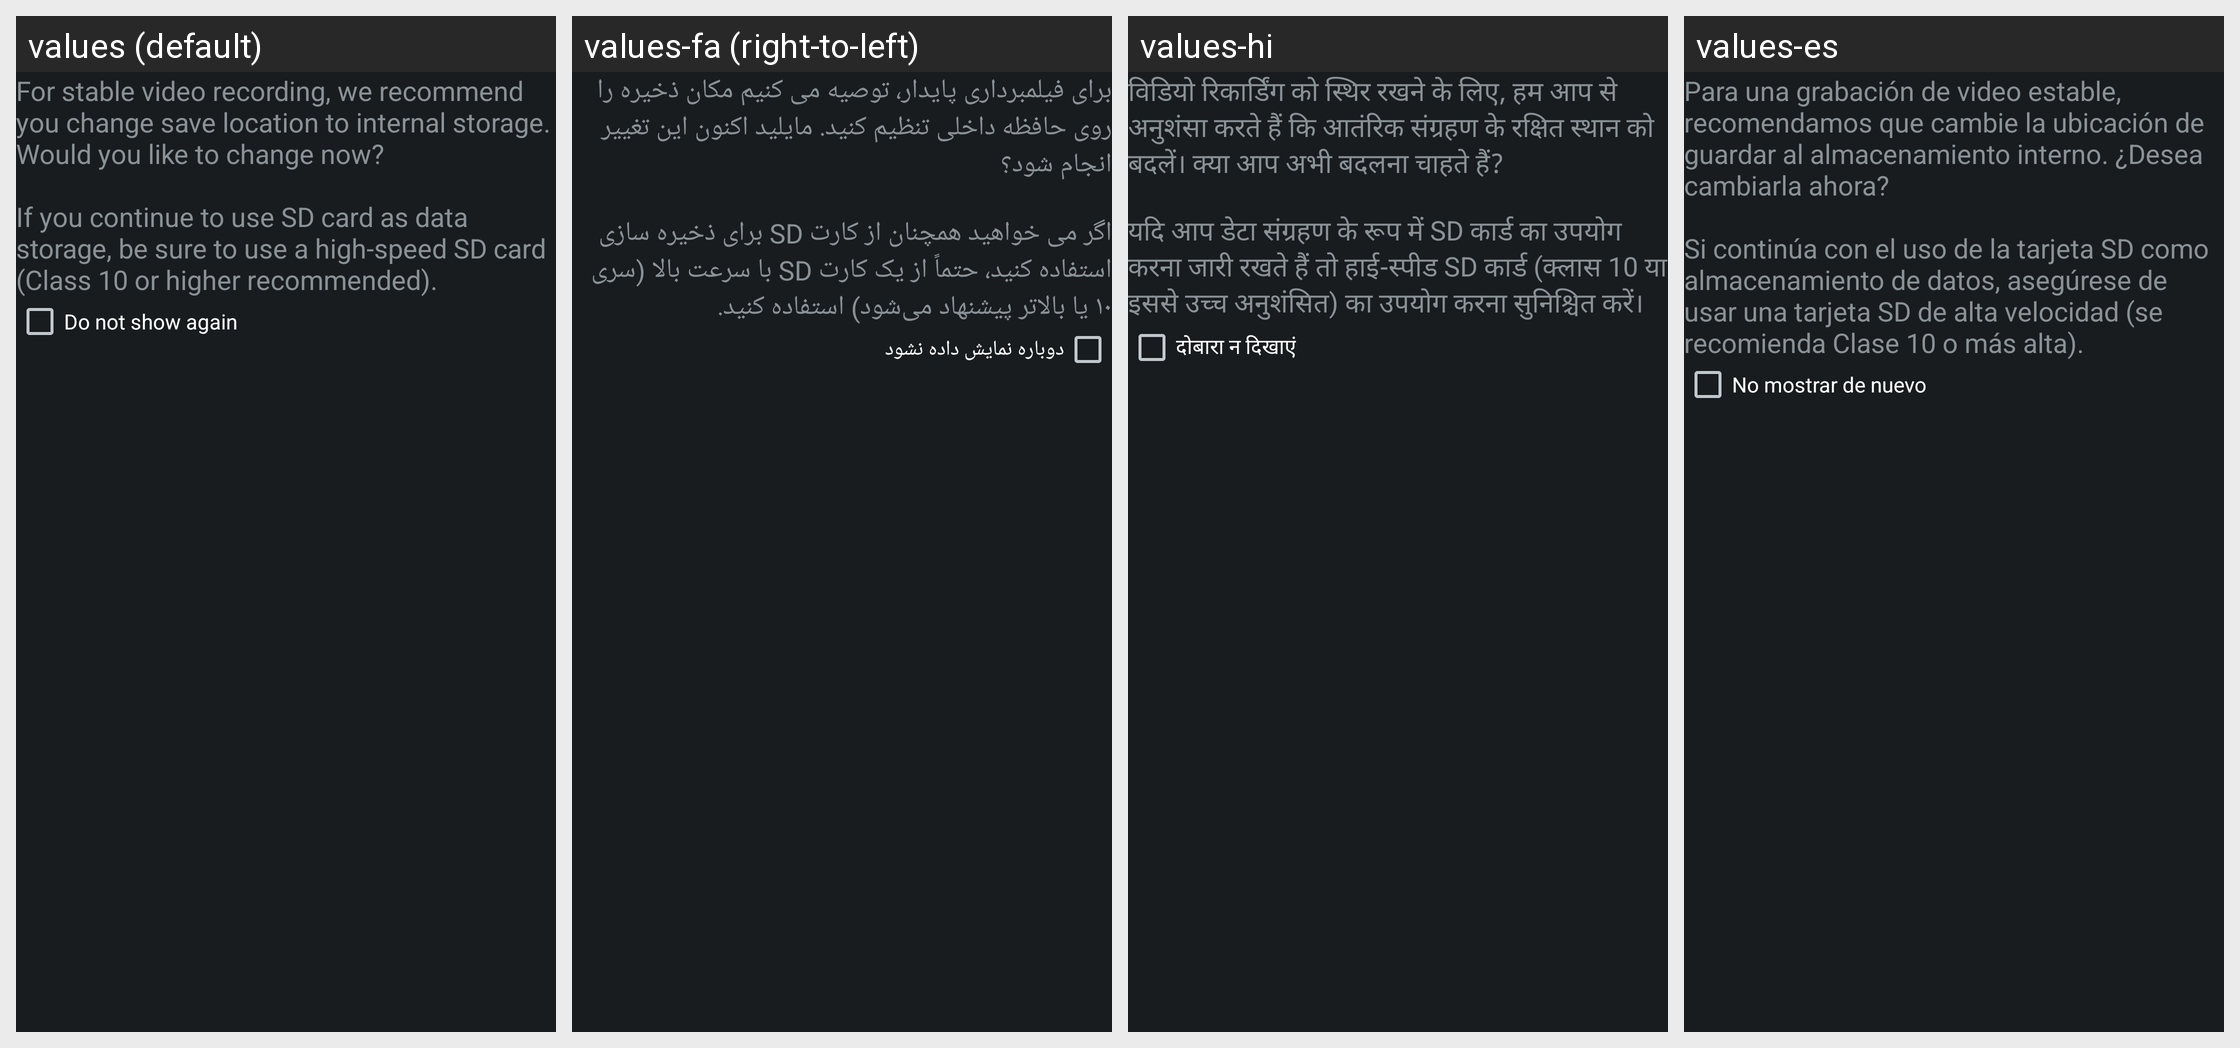

For this localized Android screen grid, give each drawn string resource with its value in every locale shown.
Android screen res/layout/storage_popup_content.xml rendered under 4 locales, left to right: values (default), values-fa (right-to-left), values-hi, values-es. Device: Nexus 5 (rendered at 1080×1920; each locale shown at half size, 540×960, under a caption strip naming it); theme android:Theme.DeviceDefault.NoActionBar.Fullscreen.
Other locales in the repository, not shown: values-ar, values-bg, values-bn, values-ca, values-cs, values-da, values-de, values-en, values-en-rUS, values-es-rES, values-fi, values-fr, values-hr, values-hu, values-in, values-iw, values-ka, values-mk, values-mr, values-nb, values-pa, values-pt-rBR, values-ro, values-sk, values-su, values-sv, values-ta, values-tl, values-tt, values-uk.
Strings drawn on this screen, with the default value and each locale's value (text and hints the layout hard-codes, and strings that could not be matched under every locale, appear in the picture but are not listed):

cam_strings_video_explanatory_txt
  values: For stable video recording, we recommend you change save location to internal storage. Would you like to change now?
      
      If you continue to use SD card as data storage, be sure to use a high-speed SD card (Class 10 or higher recommended).
  values-fa: برای فیلمبرداری پایدار، توصیه می کنیم مکان ذخیره را روی حافظه داخلی تنظیم کنید. مایلید اکنون این تغییر انجام شود؟
      
      اگر می خواهید همچنان از کارت SD برای ذخیره سازی استفاده کنید، حتماً از یک کارت SD با سرعت بالا (سری ۱۰ یا بالاتر پیشنهاد می‌شود) استفاده کنید.
  values-hi: विडियो रिकार्डिंग को स्थिर रखने के लिए, हम आप से अनुशंसा करते हैं कि आतंरिक संग्रहण के रक्षित स्थान को बदलें। क्या आप अभी बदलना चाहते हैं?
      
      यदि आप डेटा संग्रहण के रूप में SD कार्ड का उपयोग करना जारी रखते हैं तो हाई-स्पीड SD कार्ड (क्लास 10 या इससे उच्‍च अनुशंसित) का उपयोग करना सुनिश्चित करें।
  values-es: Para una grabación de video estable, recomendamos que cambie la ubicación de guardar al almacenamiento interno. ¿Desea cambiarla ahora?
      
      Si continúa con el uso de la tarjeta SD como almacenamiento de datos, asegúrese de usar una tarjeta SD de alta velocidad (se recomienda Clase 10 o más alta).

cam_strings_do_not_show_again_txt
  values: Do not show again
  values-fa: دوباره نمایش داده نشود
  values-hi: दोबारा न दिखाएं
  values-es: No mostrar de nuevo
